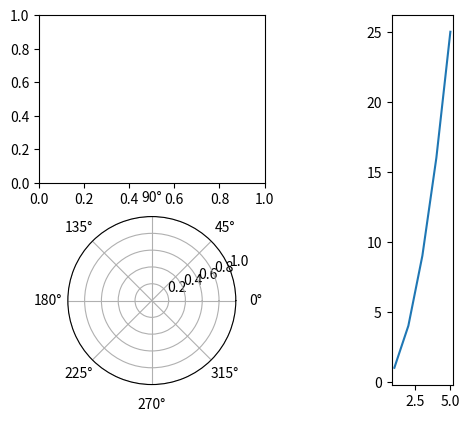

Write the Python code that produced this figure.
import matplotlib.pyplot as plt
import matplotlib.gridspec as gridspec

# gridspec inside gridspec
fig = plt.figure()
gs0 = gridspec.GridSpec(1, 2, figure=fig)
gs00 = gridspec.GridSpecFromSubplotSpec(2, 1, subplot_spec=gs0[0])
ax1 = fig.add_subplot(gs00[0])
ax2 = fig.add_subplot(gs00[1], projection='polar')
ax3 = fig.add_subplot(gs0[1])
ax3.set_aspect('equal')

# make some dummy data
x = [1, 2, 3, 4, 5]
y = [1, 4, 9, 16, 25]
ax3.plot(x, y)
plt.show()

